Run: headless pygame with SDL's dummy video driver; simulated clock (each Clock.tick advances the game by its frame time, no real sleeping); random seed 0; keys injected as events and as key.get_pressed() state; no mouse input.
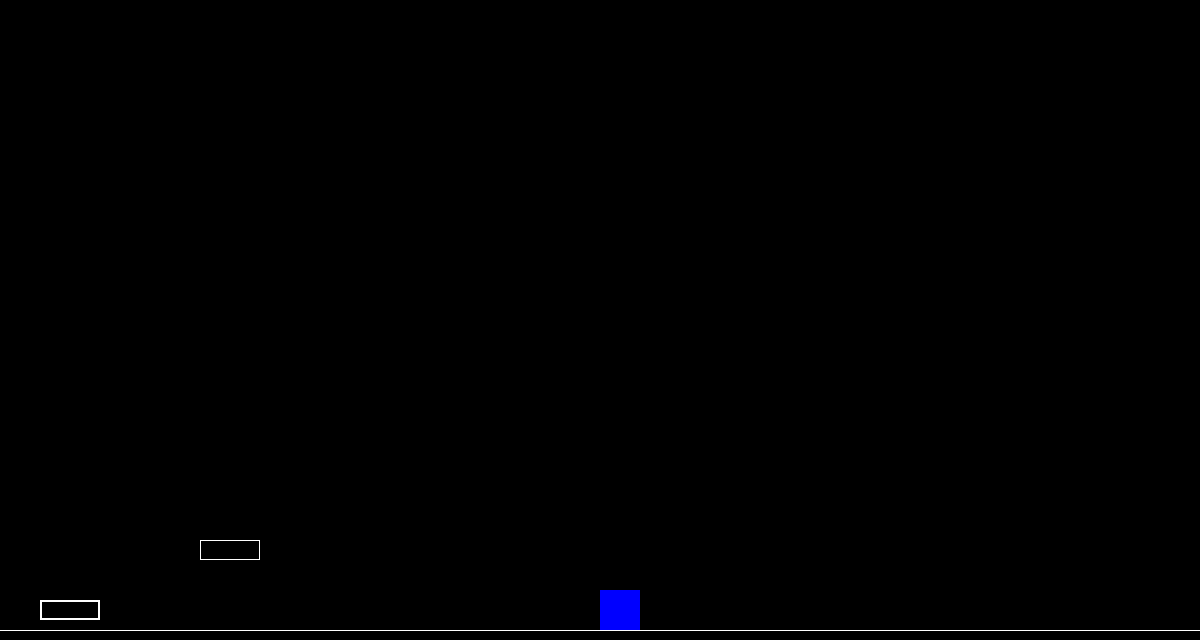
Frame 1 of 4 · flips 1–60 · no input
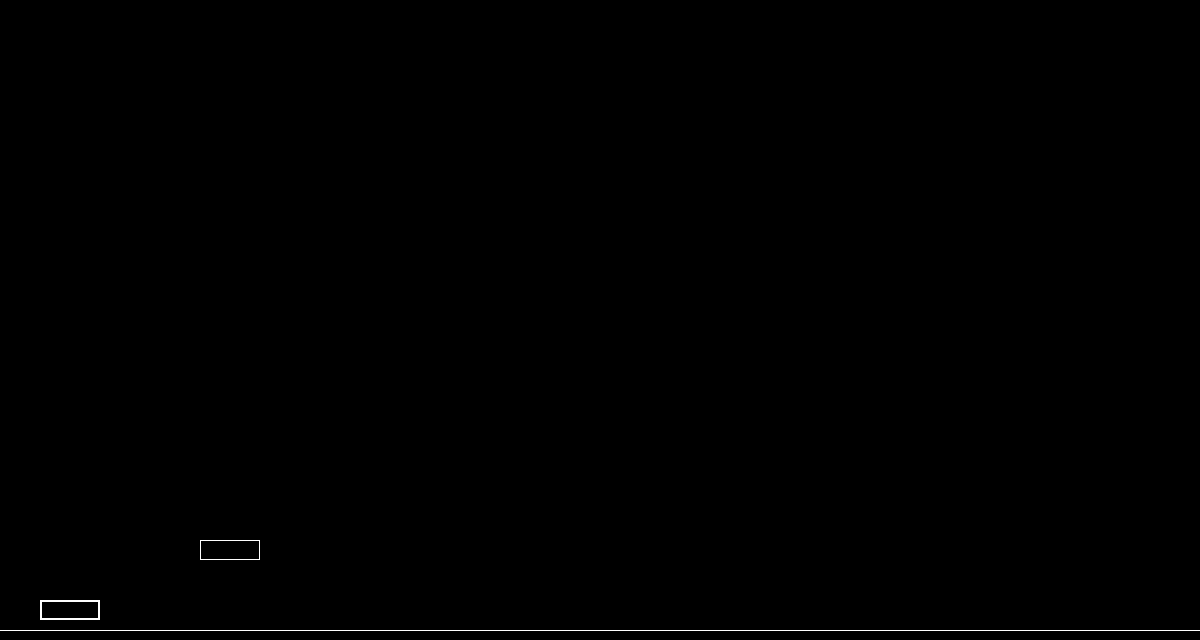
Frame 2 of 4 · flips 61–180 · tapped SPACE, RETURN · held RIGHT (→), D
Frame 3 of 4 · flips 181–300 · held DOWN (↓), S · screen unchanged from frame 2, image omitted
Frame 4 of 4 · flips 301–420 · held LEFT (←), A, UP (↑), W · screen unchanged from frame 3, image omitted

The pygame program that drew these frames:

import pygame
import time
from time import *
from pygame import *

pygame.init()

window_height = 640
window_width = 1200

class Player:
    def __init__(self, speed, px, py, sprite, sizex,sizey,jumpheight, state):
        self.speed = speed
        self.px = px
        self.py = py
        self.sprite = sprite
        self.sizex = sizex
        self.sizey = sizey
        self.jumpheight = jumpheight
        self.state = state
    

dino = Player(10,window_width/2, window_height-200,"nah",40,40,20,"stand")
dinorg = Player(10,window_width/2, window_height-200,"nah",40,40,20,"stand")
player_hitbox = Rect(dino.px,dino.py,dino.sizex,dino.sizey)

    

floor = Rect(0, window_height-10, window_width, 1)
platform = Rect(40,window_height-40,60,20)
platform2 = Rect(200,window_height-100,60,20)
hitboxes = [
    
    floor,
    platform,
    platform2
]



screen = pygame.display.set_mode((window_width,window_height))

clock = pygame.time.Clock()
run = True
white = (255,255,255)
blue = (0,0,255)
black = (0,0,0)
gah = (255,0,0)
dah = (0,255,0)
camera_offset_x = 0
player_speed_x = 10
velocity = 500*0.5
deg = 0.5
jumpy = True
jumptime = 0
jumping = False
falling = True
player_landbox = Rect(dino.px,dino.py+10,dino.sizex,dino.sizey)
sideboxleft = Rect(dino.px-10,dino.py,dino.px,dino.sizey)
sideboxright = Rect(dino.px+20,dino.py,dino.sizex+20,dino.sizey)
pushboxes = [Rect(150,20,20,20)]
pushbox_landbox = [Rect(150,20+10,20,20)]

while run:
    for event in pygame.event.get():
        if event.type == KEYUP:
            if event.key == K_w:
                jumptime = 6

        
    
        # if event is of type quit then  
        # set running bool to false 
        if event.type == pygame.QUIT: 
            run = False
    keys = pygame.key.get_pressed()
    if keys[K_d]:
        if Rect.collidelist(sideboxright, hitboxes) == -1:
            dino.px += dino.speed
    if keys [K_w]:
        if falling != True:
            if Rect.collidelist(Rect(dino.px,dino.py-20,dino.sizex,dino.sizey), hitboxes) == -1:
                jumping = True
            else:
                jumping = False

    if keys[K_a]:
        if Rect.collidelist(sideboxleft, hitboxes) == -1:
            dino.px -= dino.speed


            
 
    if jumping == True:
        if jumpy == True:
            if jumptime <= 5:
                dino.py -= dino.speed
                jumptime += 1
            else:
                jumpy = False
                
        else:
            if jumptime == 6:
                
                jumptime = 0
            if Rect.collidelist(player_landbox, hitboxes) == -1:
                
                dino.py += dino.speed
            else:
                jumping = False
                jumptime = 0
                jumpy = True
    if jumping == False:
        if Rect.collidelist(player_landbox, hitboxes) == -1: 
            dino.py += dino.speed
            falling = True
            
        else:
            falling = False

    pygame.display.update()
    player_hitbox = Rect(dino.px,dino.py,dino.sizex,dino.sizey)
    player_landbox = Rect(dino.px,dino.py+10,dino.sizex,dino.sizey)
    sideboxleft = Rect(dino.px-10,dino.py,dino.sizex-10,dino.sizey)
    sideboxright = Rect(dino.px+10,dino.py,dino.sizex,dino.sizey)
    clock.tick(30)
    screen.fill(black)
    draw.rect(screen, white,floor,10)
    draw.rect(screen,blue,player_hitbox,25)
    draw.rect(screen,white,platform2, 1)
    #draw.rect(screen,gah,player_landbox,2)
    #draw.rect(screen,gah,sideboxleft,2)
    #draw.rect(screen,gah,sideboxright,2)
    draw.rect(screen,white,platform,2)
